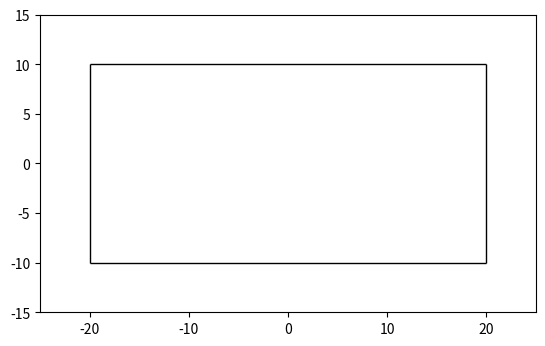

Write the Python code that produced this figure.
import matplotlib.patches as patches
import numpy as np
import matplotlib.pyplot as plt
from matplotlib.animation import FuncAnimation

fig ,ax = plt.subplots()
ball_radius = 0.05
wall_thickness =0.01
wall_width =40.0
wall_heigth =20.0

ax.plot(0, 0)
position = np.array([0.0, 0.0])
velocity = np.array([-0.01, 0.01])

ax.set_xlim(-wall_width /2 -5.0, wall_width /2 +5.0)
ax.set_ylim(-wall_heigth /2 -5.0, wall_heigth /2 +5.0)

wall_top = patches.Rectangle((-wall_width/2, wall_heigth/2), wall_width, wall_thickness, color='black')
ax.add_patch(wall_top)
wall_bottom = patches.Rectangle((wall_width/2, -wall_heigth/2), -wall_width, wall_thickness, color='black')
ax.add_patch(wall_bottom)
wall_left = patches.Rectangle((-wall_width/2, -wall_heigth/2), wall_thickness, wall_heigth, color='black')
ax.add_patch(wall_left)
wall_rigth = patches.Rectangle((wall_width/2, wall_heigth/2), wall_thickness, -wall_heigth, color='black')
ax.add_patch(wall_rigth)

def update(frame):
    position[0] += velocity[0]
    position[1] += velocity[1]

    if np.abs(round(position[0],5)) == wall_width  / 2 - ball_radius:
        velocity[0] *= -1
    if np.abs(round(position[1],5)) == wall_heigth / 2 - ball_radius :
        velocity[1] *= -1
    ball = patches.Circle((position[0],position[1]),radius = ball_radius ,color ="black")
    ax.add_patch(ball)

ax.set_aspect('equal')

ani = FuncAnimation(fig, update, frames=100, interval=0.1 ,repeat=False)

plt.show()
